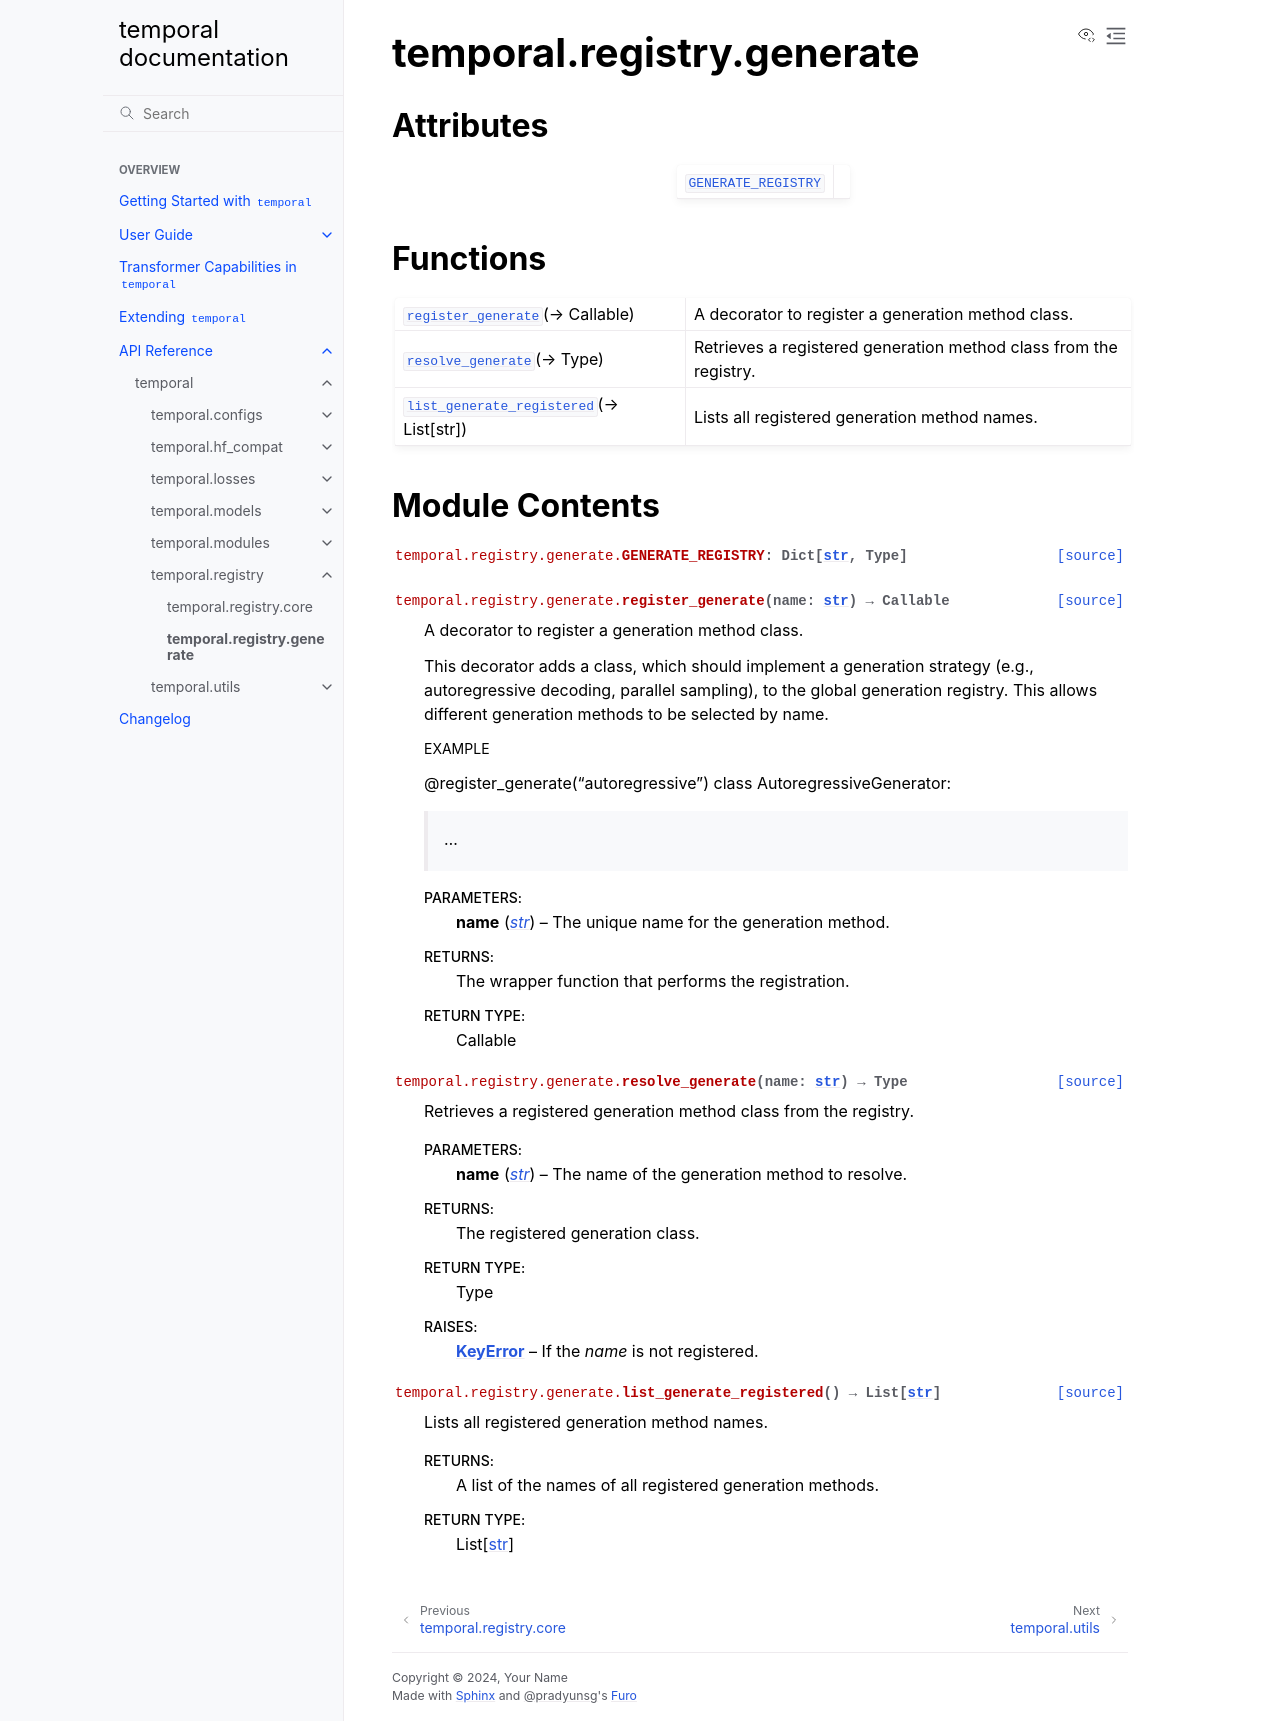

repository: TensorLink-AI/temporal · page: api/temporal/registry/generate/index.html · generator: sphinx

temporal.registry.generate
==========================

.. py:module:: temporal.registry.generate


Attributes
----------

.. autoapisummary::

   temporal.registry.generate.GENERATE_REGISTRY


Functions
---------

.. autoapisummary::

   temporal.registry.generate.register_generate
   temporal.registry.generate.resolve_generate
   temporal.registry.generate.list_generate_registered


Module Contents
---------------

.. py:data:: GENERATE_REGISTRY
   :type:  Dict[str, Type]

.. py:function:: register_generate(name: str) -> Callable

   A decorator to register a generation method class.

   This decorator adds a class, which should implement a generation strategy
   (e.g., autoregressive decoding, parallel sampling), to the global generation
   registry. This allows different generation methods to be selected by name.

   .. rubric:: Example

   @register_generate("autoregressive")
   class AutoregressiveGenerator:
       ...

   :param name: The unique name for the generation method.
   :type name: str

   :returns: The wrapper function that performs the registration.
   :rtype: Callable


.. py:function:: resolve_generate(name: str) -> Type

   Retrieves a registered generation method class from the registry.

   :param name: The name of the generation method to resolve.
   :type name: str

   :returns: The registered generation class.
   :rtype: Type

   :raises KeyError: If the `name` is not registered.


.. py:function:: list_generate_registered() -> List[str]

   Lists all registered generation method names.

   :returns: A list of the names of all registered generation methods.
   :rtype: List[str]
